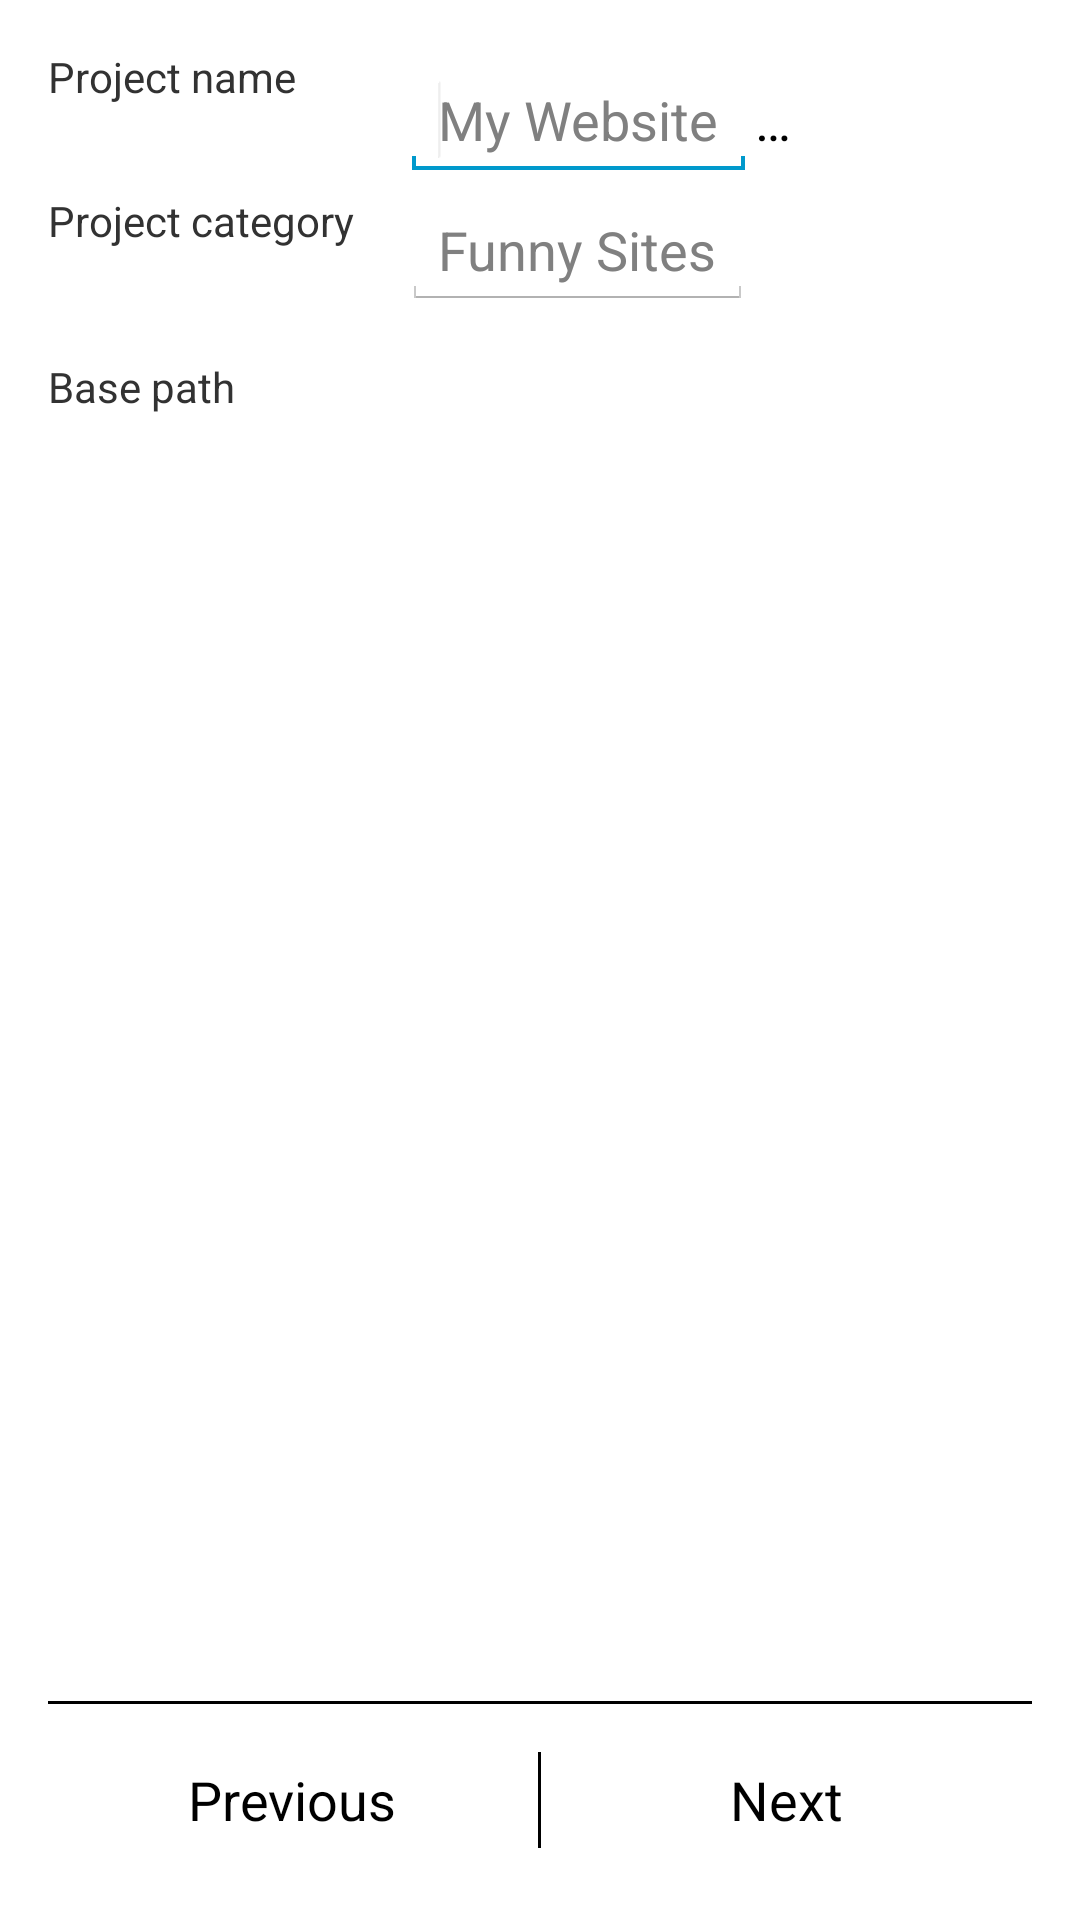

Produce the Android XML layout that renders to this screen, including the resource entries it uses.
<!-- AndroidManifest.xml: application theme AppTheme -->
<!-- res/layout/activity_proj_name.xml -->
<LinearLayout xmlns:android="http://schemas.android.com/apk/res/android"
    xmlns:tools="http://schemas.android.com/tools"
    android:layout_width="fill_parent"
    android:layout_height="fill_parent"
    android:orientation="vertical"
    android:paddingBottom="@dimen/activity_vertical_margin"
    android:paddingLeft="@dimen/activity_horizontal_margin"
    android:paddingRight="@dimen/activity_horizontal_margin"
    android:paddingTop="@dimen/activity_vertical_margin" >

    <TableLayout
        android:layout_width="fill_parent"
        android:layout_height="wrap_content"
        android:orientation="vertical" >

        <TableRow
            android:layout_width="fill_parent"
            android:layout_height="wrap_content"
            android:orientation="horizontal" >

            <TextView
                android:id="@+id/textLinksDetails"
                android:layout_width="wrap_content"
                android:layout_height="wrap_content"
                android:paddingRight="@dimen/activity_horizontal_margin"
                android:text="@string/project_name" />

            <LinearLayout
                android:layout_width="wrap_content"
                android:layout_height="wrap_content"
                android:gravity="left"
                android:orientation="horizontal" >

                <AutoCompleteTextView
                    android:id="@+id/fieldProjectName"
                    android:layout_width="wrap_content"
                    android:layout_height="wrap_content"
                    android:hint="@string/projname_hint"
                    android:textColor="@android:color/primary_text_light" >

                    <requestFocus android:layout_width="fill_parent" />
                </AutoCompleteTextView>

                <Button
                    android:id="@+id/buttonMoreProjectName"
                    style="@style/ButtonStyle"
                    android:layout_width="wrap_content"
                    android:layout_height="wrap_content"
                    android:gravity="center_vertical"
                    android:onClick="onClickMoreProjectName"
                    android:text="@string/ellipsis" />
            </LinearLayout>
        </TableRow>

        <TableRow
            android:layout_width="fill_parent"
            android:layout_height="wrap_content"
            android:orientation="horizontal" >

            <TextView
                android:id="@+id/textMaxExtDepth"
                android:layout_width="wrap_content"
                android:layout_height="wrap_content"
                android:paddingRight="@dimen/activity_horizontal_margin"
                android:text="@string/project_category" />

            <LinearLayout
                android:layout_width="wrap_content"
                android:layout_height="wrap_content"
                android:gravity="left"
                android:orientation="horizontal" >

                <EditText
                    android:id="@+id/fieldProjectCategory"
                    android:layout_width="wrap_content"
                    android:layout_height="wrap_content"
                    android:hint="@string/hint_category" />
            </LinearLayout>
        </TableRow>

        <TableRow
            android:layout_width="fill_parent"
            android:layout_height="wrap_content"
            android:layout_marginTop="@dimen/activity_horizontal_margin"
            android:orientation="horizontal" >

            <TextView
                android:id="@+id/textBasePath"
                android:layout_width="wrap_content"
                android:layout_height="wrap_content"
                android:paddingRight="@dimen/activity_horizontal_margin"
                android:text="@string/base_path" />

            <TextView
                android:id="@+id/fieldBasePath"
                android:layout_width="wrap_content"
                android:layout_height="wrap_content"
                android:layout_marginBottom="2dp"
                android:layout_marginRight="16dp"
                android:layout_marginTop="2dp"
                android:clickable="true"
                android:maxLines="4"
                android:onClick="onClickBasePath"
                android:singleLine="false" />
        </TableRow>
    </TableLayout>

    <LinearLayout
        android:layout_width="fill_parent"
        android:layout_height="fill_parent"
        android:gravity="bottom"
        android:orientation="vertical" >

        <View style="@style/DividerLineHorizontal" />

        <LinearLayout
            android:layout_width="fill_parent"
            android:layout_height="wrap_content"
            android:orientation="horizontal" >

            <LinearLayout
                style="@style/BorderlessButtonLeft"
                android:layout_width="0dp"
                android:layout_height="wrap_content"
                android:layout_weight="0.3" >

                <Button
                    android:id="@+id/buttonPrevious"
                    style="@style/ButtonStyle"
                    android:layout_width="wrap_content"
                    android:layout_height="wrap_content"
                    android:onClick="onClickPrevious"
                    android:text="@string/previous" />
            </LinearLayout>

            <View style="@style/DividerLineVertical" />

            <LinearLayout
                style="@style/BorderlessButtonRight"
                android:layout_width="0dp"
                android:layout_height="wrap_content"
                android:layout_weight="0.3" >

                <Button
                    android:id="@+id/buttonNext"
                    style="@style/ButtonStyle"
                    android:layout_width="wrap_content"
                    android:layout_height="wrap_content"
                    android:onClick="onClickNext"
                    android:text="@string/tab_next" />
            </LinearLayout>
        </LinearLayout>
    </LinearLayout>

</LinearLayout>
<!-- resources referenced by this layout -->
<resources>
  <dimen name="activity_horizontal_margin">16dp</dimen>
  <dimen name="activity_vertical_margin">16dp</dimen>
  <string name="base_path">Base path</string>
  <string name="ellipsis">…</string>
  <string name="hint_category">Funny Sites</string>
  <string name="previous">Previous</string>
  <string name="project_category">Project category</string>
  <string name="project_name">Project name</string>
  <string name="projname_hint">My Website</string>
  <string name="tab_next">Next</string>
  <style name="BorderlessButtonLeft">
          <item name="android:gravity">left|center_vertical</item>
      </style>
  <style name="BorderlessButtonRight">
          <item name="android:gravity">right|center_vertical</item>
      </style>
  <style name="ButtonStyle" parent="@android:attr/buttonStyle" />
  <style name="DividerLineHorizontal">
          <item name="android:layout_height">0dip</item>
          <item name="android:layout_width">0dip</item>
          <item name="android:visibility">gone</item>
      </style>
  <style name="DividerLineVertical">
          <item name="android:layout_width">0dip</item>
          <item name="android:layout_height">0dip</item>
          <item name="android:visibility">gone</item>
      </style>
  <style name="AppTheme" parent="AppBaseTheme" />
  <style name="AppBaseTheme" parent="@style/Theme.Light.Fixed" />
  <style name="Theme.Light.Fixed" parent="@android:style/Theme.Light">
          <item name="android:autoCompleteTextViewStyle">@style/AutoCompleteTextViewLight</item>
          <item name="android:dropDownItemStyle">@style/Widget.DropDownItemLight</item>
      </style>
  <style name="AutoCompleteTextViewLight" parent="@android:style/Widget.AutoCompleteTextView">
          <item name="android:textColor">@android:color/primary_text_light</item>
      </style>
  <style name="Widget.DropDownItemLight" parent="@android:style/Widget.DropDownItem">
          <item name="android:textColor">@android:color/primary_text_light</item>
      </style>
</resources>
